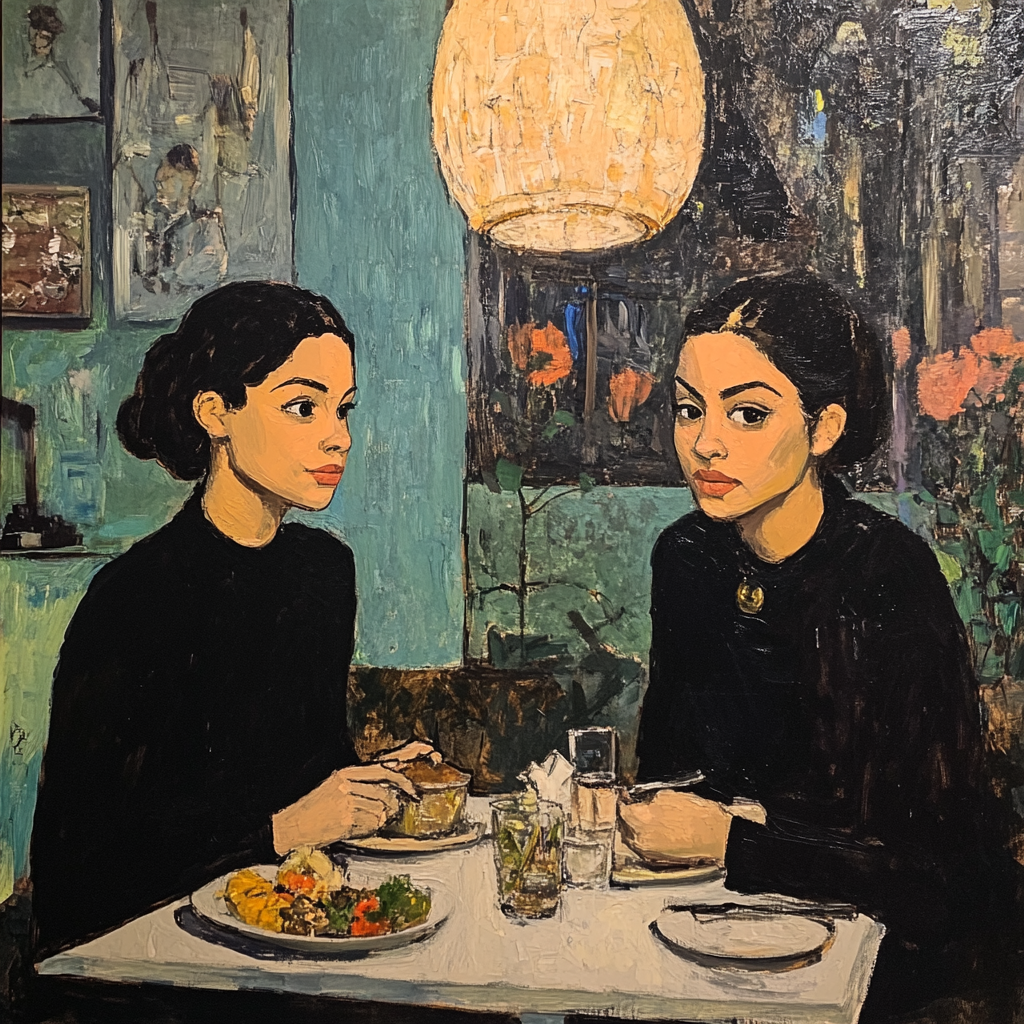
Generation parameters embedded in this image by Midjourney (PNG 'Description' text chunk):
two women in black enjoying a lunch in a restaurant . --v 6.1 Job ID: 9f14598f-3eee-4755-938f-52219af3845b